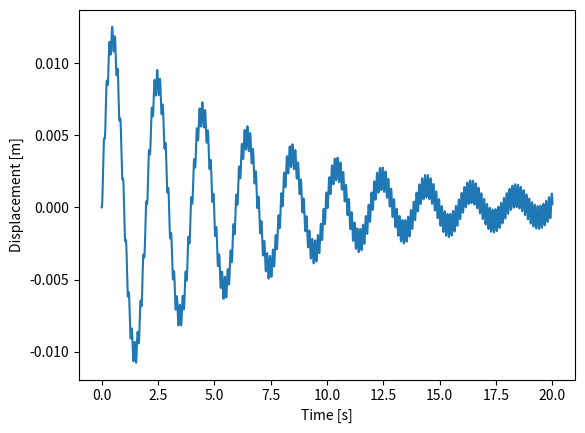

Write the Python code that produced this figure.
import numpy as np
from scipy.integrate import solve_ivp
import matplotlib.pyplot as plt

class MechVib1d():
    def __init__(self):
        self.mass = 10.
        self.damping = 3.
        self.stiffn = 100.
        
        self.t_start = 0.
        self.t_end = 20.
        self.dt = 1e-3
        
        self.init_disp = 0
        self.init_vel = 0
        
        self.forcedata = None

        self.solution = None

    def __motion_equation_derivative(self, t, y, mass, damping, stiffn, forcefun):
        disp, velo = y[0], y[1]
        acc = (forcefun(t) - damping * velo - stiffn * disp) / float(mass)
        return np.array([velo, acc])
    
    def solve(self):
        t_vals = self.get_time_vals()
        self.solution = solve_ivp(self.__motion_equation_derivative, [self.t_start, self.t_end], [self.init_disp, self.init_vel],
            t_eval=t_vals, args=[self.mass, self.damping, self.stiffn, self.forcefun])

    def get_time_vals(self):
        n_pnts = int((self.t_end - self.t_start) / float(self.dt))
        return np.linspace(self.t_start, self.t_end, n_pnts)
    
    def forcefun(self, t):
        return np.interp(t, self.forcedata[0], self.forcedata[1])

    def set_test_force(self):
        t = self.get_time_vals()
        amp = 20.
        freq = 8.
        force = amp * np.sin(2 * np.pi * freq * t)
        self.forcedata = np.array([t, force])
    
    def plot_disp(self):
        plt.plot(self.solution.t, self.solution.y[0])
        plt.xlabel('Time [s]')
        plt.ylabel('Displacement [m]')
        plt.show()

if __name__ == '__main__':
    vib = MechVib1d()
    vib.set_test_force()
    vib.solve()
    vib.plot_disp()
    